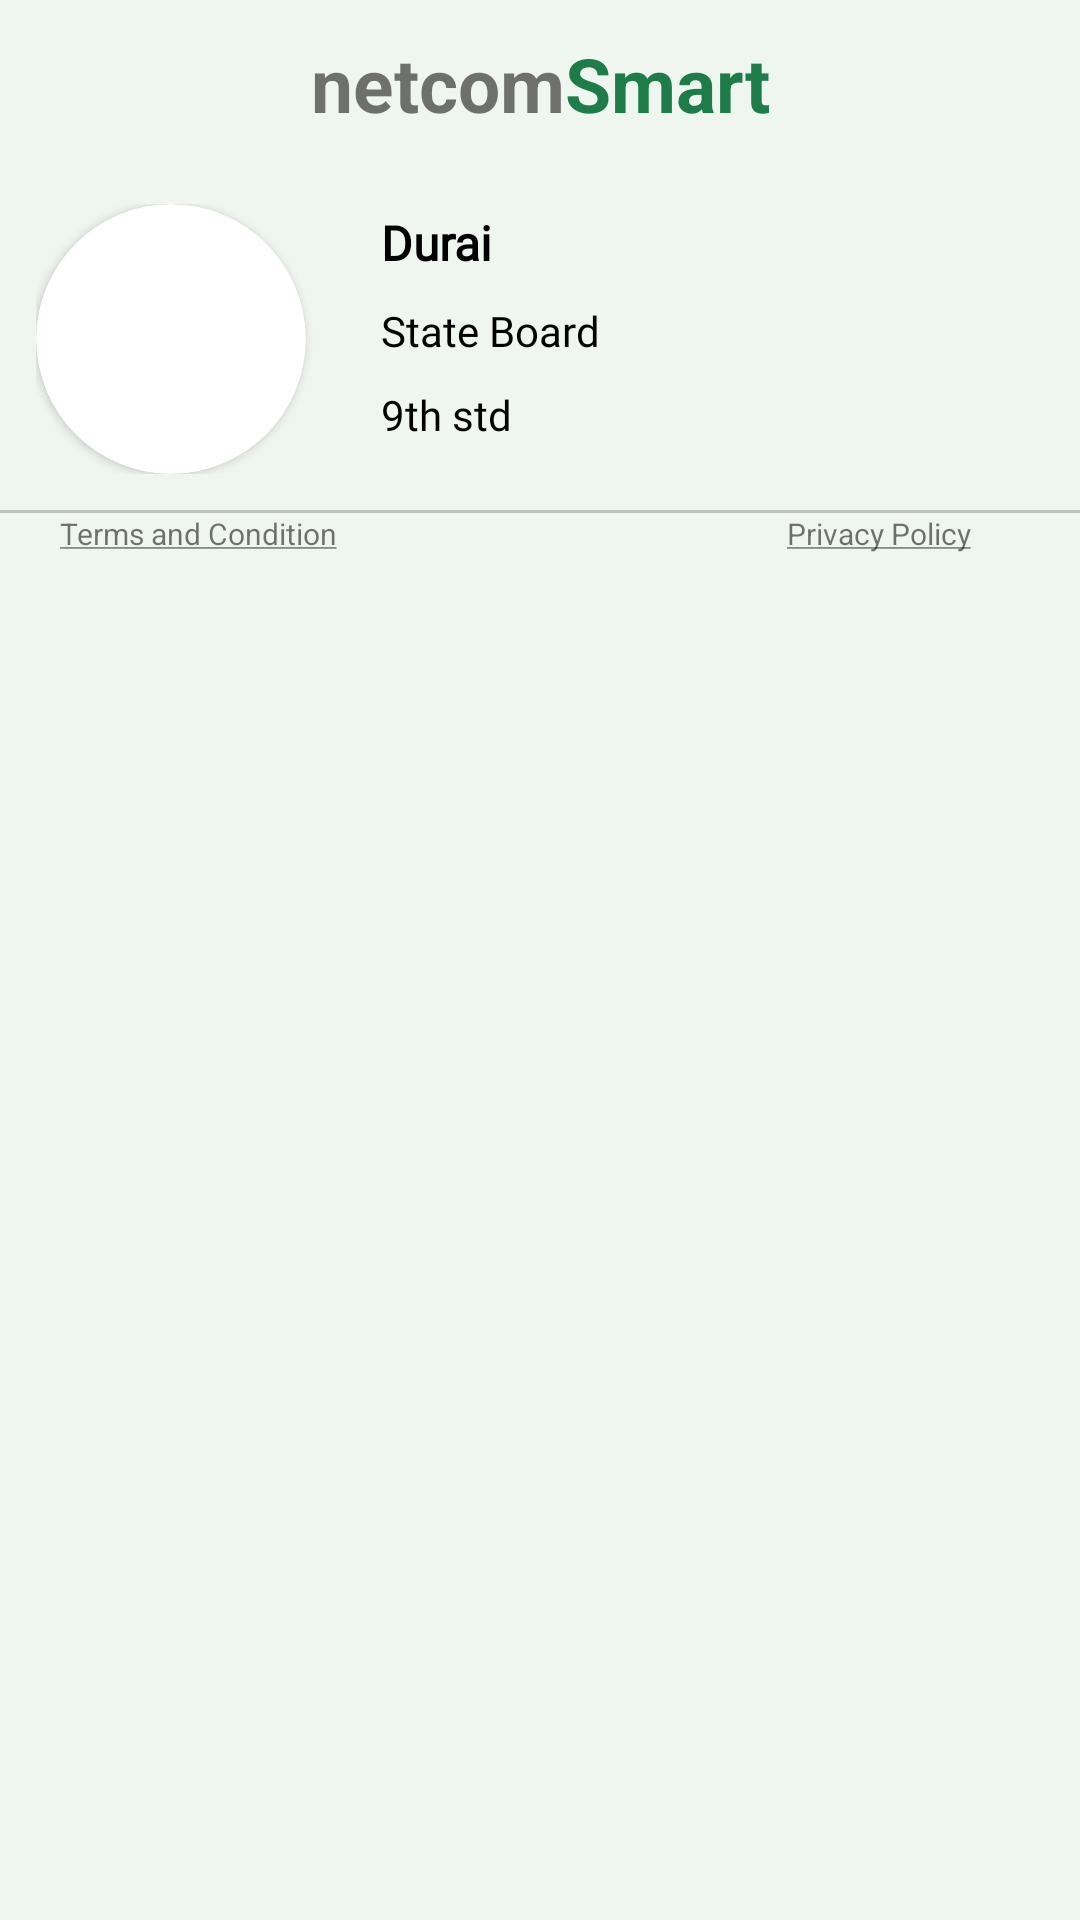

The Android layout XML behind this screen, and the referenced resources:
<!-- AndroidManifest.xml: application theme Theme.France -->
<!-- res/layout/fragment_second.xml -->
<?xml version="1.0" encoding="utf-8"?>
<androidx.constraintlayout.widget.ConstraintLayout
    xmlns:android="http://schemas.android.com/apk/res/android"
    android:layout_width="match_parent"
    android:background="#EFF5EF"
    android:layout_height="match_parent"
    xmlns:app="http://schemas.android.com/apk/res-auto"
    xmlns:tools="http://schemas.android.com/tools">
    <LinearLayout
        android:id="@+id/toolbar_linear_layout"
        android:layout_width="match_parent"
        android:layout_height="wrap_content"
        android:orientation="horizontal"
        app:layout_constraintEnd_toEndOf="parent"
        app:layout_constraintStart_toStartOf="parent"
        app:layout_constraintTop_toTopOf="parent">

        <androidx.appcompat.widget.Toolbar
            android:id="@+id/toolbar"
            android:layout_width="match_parent"
            android:layout_height="?attr/actionBarSize"
            android:elevation="4dp"
            app:titleTextColor="@color/black">

            <TextView
                android:id="@+id/toolbar_title"
                android:layout_width="wrap_content"
                android:layout_height="wrap_content"
                android:layout_gravity="center"
                android:text="@string/title_name"
                android:textSize="25sp"
                android:textStyle="bold" />
        </androidx.appcompat.widget.Toolbar>
    </LinearLayout>

    <RelativeLayout
        android:id="@+id/relativeLayout1"
        android:layout_width="match_parent"
        android:layout_height="wrap_content"
        android:orientation="vertical"
        android:padding="12dp"
        app:layout_constraintEnd_toEndOf="parent"
        app:layout_constraintStart_toStartOf="parent"
        app:layout_constraintTop_toBottomOf="@+id/toolbar_linear_layout">

        <androidx.cardview.widget.CardView
            android:id="@+id/card1"
            android:layout_width="90dp"
            android:layout_height="90dp"
            android:background="@drawable/profile_pic"
            app:cardCornerRadius="45dp">

            <ImageView
                android:id="@+id/img1"
                android:layout_width="match_parent"
                android:layout_height="match_parent"
                android:layout_gravity="center"
                android:src="@drawable/profile_pic" />
        </androidx.cardview.widget.CardView>

        <TextView
            android:id="@+id/student_name"
            android:layout_width="wrap_content"
            android:layout_height="wrap_content"
            android:layout_marginStart="25dp"
            android:layout_marginLeft="75dp"
            android:layout_marginTop="2dp"
            android:layout_toEndOf="@+id/card1"
            android:fontFamily="@font/mulish_extrabold"
            android:text="Durai"
            android:textColor="@color/black"
            android:textSize="16sp"
            android:textStyle="bold" />

        <TextView
            android:id="@+id/student_board"
            android:layout_width="wrap_content"
            android:layout_height="wrap_content"
            android:layout_below="@+id/student_name"
            android:layout_marginStart="25dp"
            android:layout_marginLeft="75dp"
            android:layout_marginTop="9dp"
            android:layout_toEndOf="@+id/card1"
            android:fontFamily="@font/nunitosans_regular"
            android:text="State Board"
            android:textColor="@color/black"
            android:textSize="14sp" />

        <TextView
            android:id="@+id/student_class"
            android:layout_width="wrap_content"
            android:layout_height="wrap_content"
            android:layout_below="@+id/student_board"
            android:layout_marginStart="25dp"
            android:layout_marginLeft="75dp"
            android:layout_marginTop="9dp"
            android:layout_toEndOf="@+id/card1"
            android:fontFamily="@font/nunitosans_regular"
            android:text="9th std"
            android:textColor="@color/black"
            android:textSize="14sp" />
    </RelativeLayout>

    <LinearLayout
        android:layout_width="match_parent"
        android:layout_height="0dp"
        android:orientation="vertical"
        app:layout_constraintBottom_toBottomOf="parent"
        app:layout_constraintEnd_toEndOf="parent"
        app:layout_constraintStart_toStartOf="parent"
        app:layout_constraintTop_toBottomOf="@+id/relativeLayout1">

        <View
            android:layout_width="match_parent"
            android:layout_height="1dp"
            android:background="#c0c0c0" />

        <androidx.recyclerview.widget.RecyclerView
            android:id="@+id/rev"
            android:layout_width="match_parent"
            android:layout_height="wrap_content" />
       <LinearLayout
           android:layout_width="match_parent"
           android:layout_height="wrap_content"
           android:orientation="horizontal">

        <TextView
            android:id="@+id/terms_conditions"
            android:layout_width="wrap_content"
            android:layout_height="wrap_content"
            android:textSize="10sp"
            android:layout_marginStart="20dp"
            android:layout_marginTop="1dp"
            android:layout_gravity="center_horizontal"
            android:text="@string/terms_and_conditions" />
           <TextView
               android:id="@+id/privacy_policy"
               android:layout_width="wrap_content"
               android:layout_height="wrap_content"
               android:textSize="10sp"
               android:layout_marginStart="150dp"
               android:layout_gravity="center_horizontal"
               android:layout_marginTop="1dp"
               android:text="@string/privacy_policy" />


       </LinearLayout>

















    </LinearLayout>


</androidx.constraintlayout.widget.ConstraintLayout>
<!-- resources referenced by this layout -->
<resources>
  <string name="privacy_policy"><u>Privacy Policy</u></string>
  <string name="terms_and_conditions"><u>Terms and Condition</u></string>
  <string name="title_name">netcom<font color="#1E7C49">Smart</font> </string>
  <style name="Theme.France" parent="Theme.MaterialComponents.DayNight.NoActionBar">
          
          <item name="colorPrimary">@color/purple_500</item>
          <item name="colorPrimaryVariant">@color/purple_700</item>
          <item name="colorOnPrimary">@color/white</item>
          
          <item name="colorSecondary">@color/teal_200</item>
          <item name="colorSecondaryVariant">@color/teal_700</item>
          <item name="colorOnSecondary">@color/black</item>
          
          <item name="android:statusBarColor" tools:targetApi="l">?attr/colorPrimaryVariant</item>
          
      </style>
  <!-- not gathered from this repository: default colours our renderer supplied (Android Studio template values) -->
  <color name="purple_500">#FF6200EE</color>
  <color name="purple_700">#FF3700B3</color>
  <color name="teal_200">#FF03DAC5</color>
  <color name="teal_700">#FF018786</color>
  <color name="black">#FF000000</color>
  <color name="white">#FFFFFFFF</color>
</resources>
